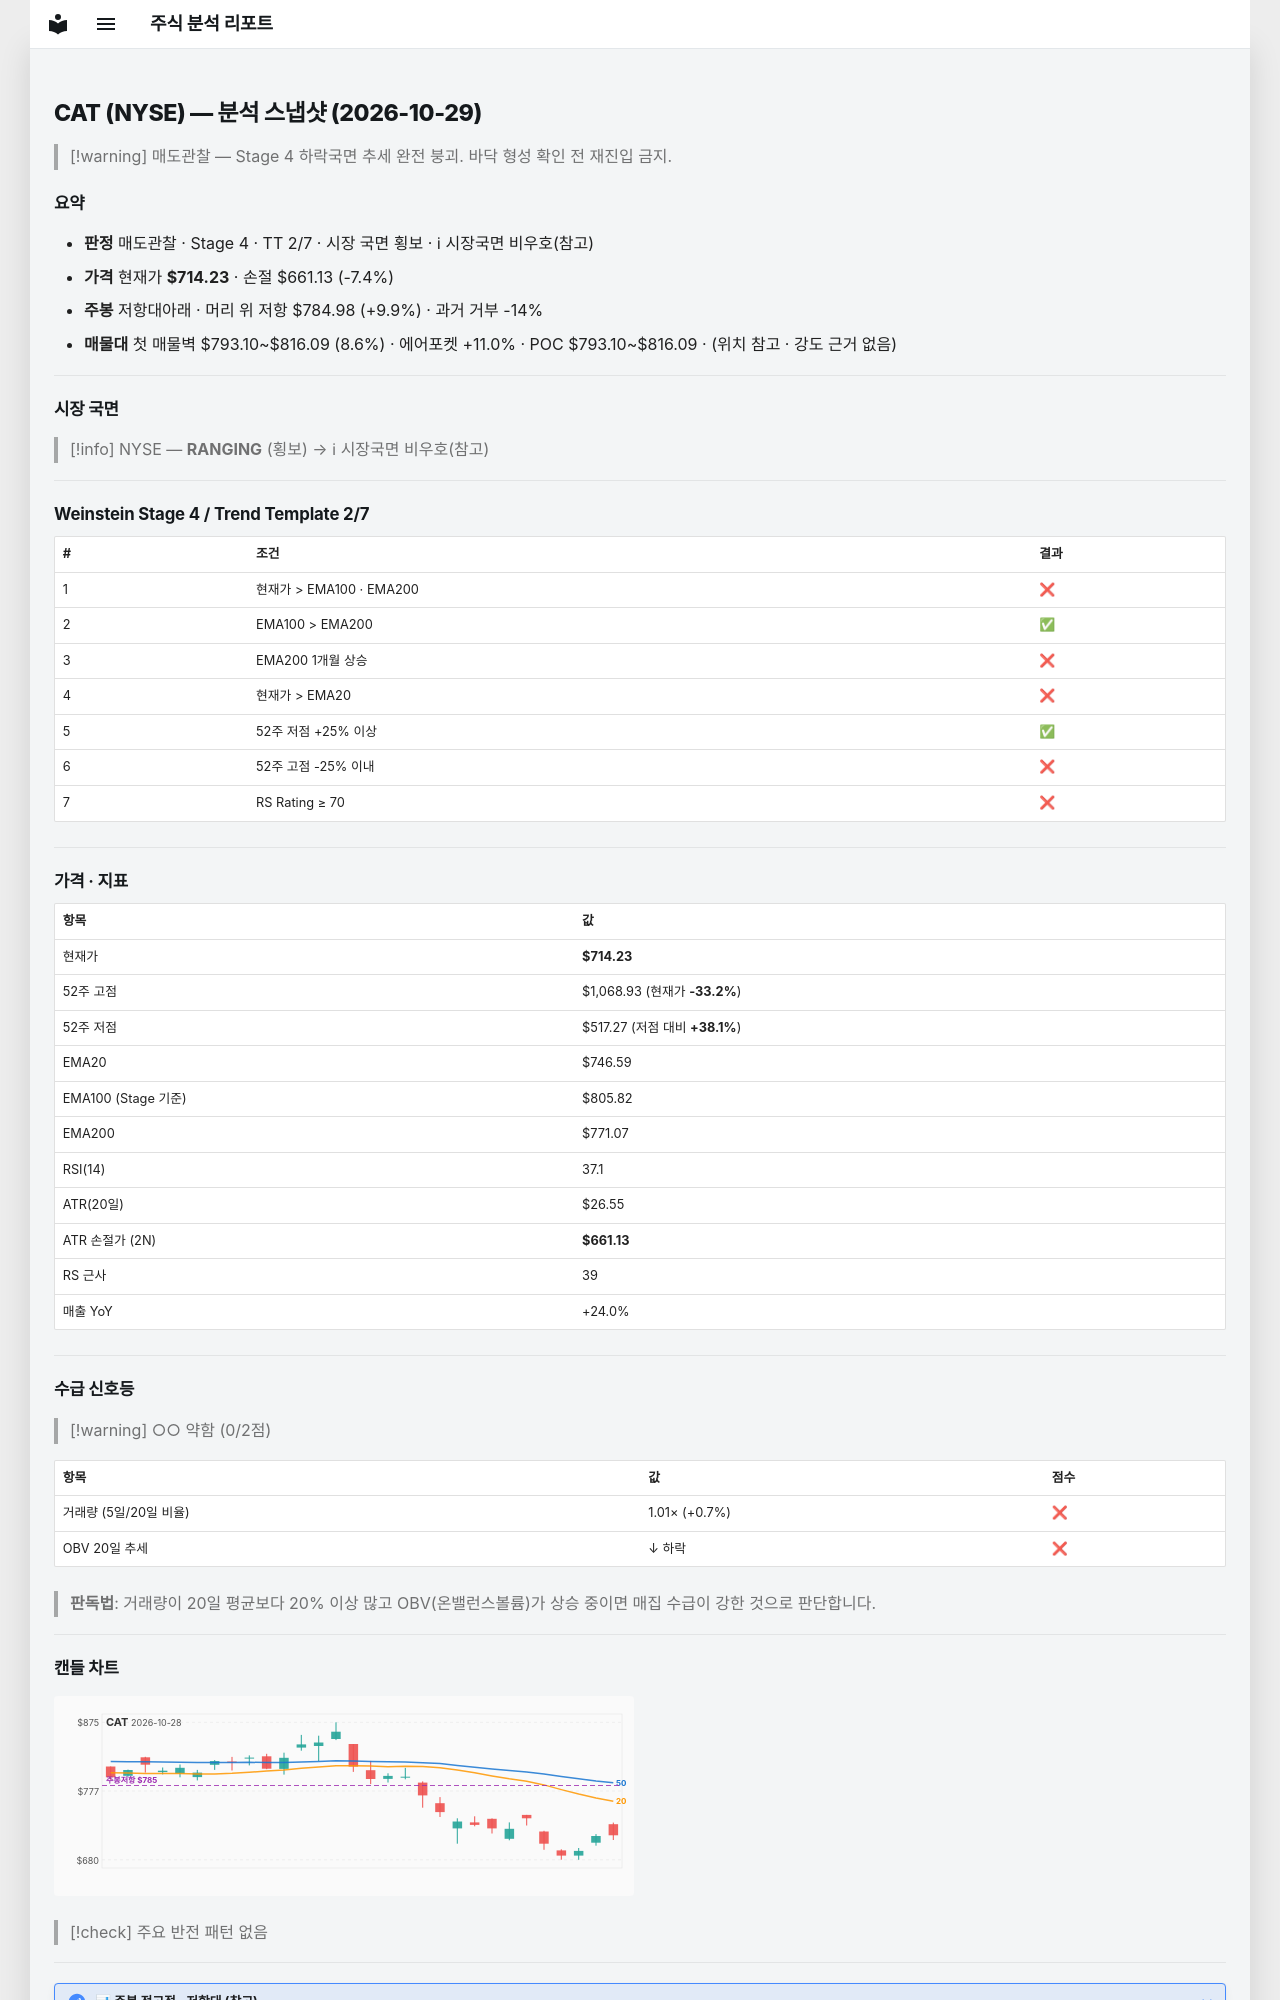

repository: soloandco/stock-reports · page: snapshots/CAT-2026-10-29/index.html · generator: mkdocs

---
type: analysis-snapshot
title: CAT 분석 스냅샷
ticker: CAT
market: NYSE
created: 2026-10-29
updated: 2026-10-29
bar-date: 2026-10-28
verdict: 매도관찰
real-rr: 1.33
sma50-gap-pct: -4.3
weekly-position: 저항대아래
weekly-overhead-price: 784.98
weekly-overhead-pct: 9.9
stage: 4
trend-template-score: 2
tt-max: 7
ma-set: ema-20-100-200
price: 714.22998046875
stop-price: 661.1251451081661
market-regime: RANGING
supply-demand-score: 0/2
supply-demand-label: 약함
status: tracking
tags:
  - stock-agent
  - watchlist
  - CAT
  - analysis
related:
  - "[[analysis-template]]"
---

# CAT (NYSE) — 분석 스냅샷 (2026-10-29)

> [!warning] 매도관찰 — Stage 4 하락국면
> 추세 완전 붕괴. 바닥 형성 확인 전 재진입 금지.

## 요약

- **판정** 매도관찰 · Stage 4 · TT 2/7 · 시장 국면 횡보 · ℹ 시장국면 비우호(참고)
- **가격** 현재가 **$714.23** · 손절 $661.13 (-7.4%)
- **주봉** 저항대아래 · 머리 위 저항 $784.98 (+9.9%) · 과거 거부 -14%
- **매물대** 첫 매물벽 $793.10~$816.09 (8.6%) · 에어포켓 +11.0% · POC $793.10~$816.09 · (위치 참고 · 강도 근거 없음)

---

## 시장 국면

> [!info] NYSE — **RANGING** (횡보) → ℹ 시장국면 비우호(참고)

---

## Weinstein Stage 4 / Trend Template 2/7

| # | 조건 | 결과 |
|---|------|------|
| 1 | 현재가 > EMA100 · EMA200 | ❌ |
| 2 | EMA100 > EMA200 | ✅ |
| 3 | EMA200 1개월 상승 | ❌ |
| 4 | 현재가 > EMA20 | ❌ |
| 5 | 52주 저점 +25% 이상 | ✅ |
| 6 | 52주 고점 -25% 이내 | ❌ |
| 7 | RS Rating ≥ 70 | ❌ |

---

## 가격 · 지표

| 항목 | 값 |
|------|---|
| 현재가 | **$714.23** |
| 52주 고점 | $1,068.93 (현재가 **-33.2%**) |
| 52주 저점 | $517.27 (저점 대비 **+38.1%**) |
| EMA20 | $746.59 |
| EMA100 (Stage 기준) | $805.82 |
| EMA200 | $771.07 |
| RSI(14) | 37.1 |
| ATR(20일) | $26.55 |
| ATR 손절가 (2N) | **$661.13** |
| RS 근사 | 39 |
| 매출 YoY | +24.0% |

---
## 수급 신호등

> [!warning] ○○ 약함 (0/2점)

| 항목 | 값 | 점수 |
|------|------|------|
| 거래량 (5일/20일 비율) | 1.01× (+0.7%) | ❌ |
| OBV 20일 추세 | ↓ 하락 | ❌ |

> **판독법**: 거래량이 20일 평균보다 20% 이상 많고 OBV(온밸런스볼륨)가 상승 중이면 매집 수급이 강한 것으로 판단합니다.

---
